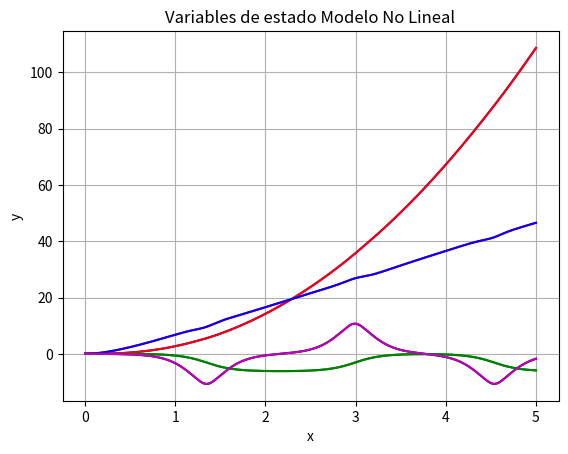

Write the Python code that produced this figure.
#PENDULO INVERTIDO SIMPLE RKA

import numpy as np
import matplotlib.pyplot as plt

#ECUACION DIFERENCIAL ESTABLECIDA EN MODELOS DE ESTADO:
#F(t) propuesta=t
def f(t,x):
  return np.array([x[1],((t)-c*x[1]+(m2*l*(x[3]**2)*np.sin(x[2])*(I+m2*(l**2)))-((m2**2)*(l**2)*g*np.sin(x[2])*np.cos(x[2])))/(((I+m2*(l**2))*(m1+m2))-((m2*l*np.cos(x[2]))**2)),x[3],(((m2*g*l*np.sin(x[2]))*(m1+m1))-((m2*l*np.cos(x[2]))*((t)-c*x[1]+m2*l*(x[3]**2)*np.sin(x[2]))))/(((I+(m2*(l**2)))*(m1+m2))-(m2*l*np.cos(x[2]))**2)])

#PARAMETROS CONOCIDOS
m1=1
m2=0.1
c=0.1
I=0.025/3
l=0.5
g=9.81

#Condiciones iniciales
t0=0
x0=np.array([0,0,0,0])

#Intervalo de solución y tamaño de paso
tn=5
h=0.0001

#Método numérico
n=round((tn-t0)/h)
t=np.linspace(t0,tn,n+1)
x=np.zeros((n+1,len(x0)))
for i in range(n):
  k1=h*f(t[i],x[i,:])
  k2=h*f(t[i]+1/2*h,x[i,:]+1/2*k1)
  k3=h*f(t[i]+1/2*h,x[i,:]+1/2*k2)
  k4=h*f(t[i]+h,x[i,:]+k3)
  x[i+1,:]=x[i,:]+(1/6)*(k1+2*k2+2*k3+k4)
  print(f"x{i+1} = {np.round(x[i+1,:],4)}")
  

#Gráficas
plt.plot(t,x[:,0],"b")
plt.xlabel ("x")
plt.ylabel("y")
plt.title("Posición, x1")
plt.grid(True)
plt.show()

plt.plot(t,x[:,1],"r")
plt.xlabel ("x")
plt.ylabel("y")
plt.title("x''")
plt.grid(True)
plt.show()

plt.plot(t,x[:,2],"g")
plt.xlabel ("x")
plt.ylabel("y")
plt.title("Desplazamiento angular, θ")
plt.grid(True)
plt.show()

plt.plot(t,x[:,3],"k")
plt.xlabel ("x")
plt.ylabel("y")
plt.title("θ''")
plt.grid(True)
plt.show()

plt.plot(t,x[:,0],"r")
plt.plot(t,x[:,1],"b")
plt.plot(t,x[:,2],"g")
plt.plot(t,x[:,3],"m")
plt.xlabel ("x")
plt.ylabel("y")
plt.title("Variables de estado Modelo No Lineal")
plt.grid(True)
plt.show()